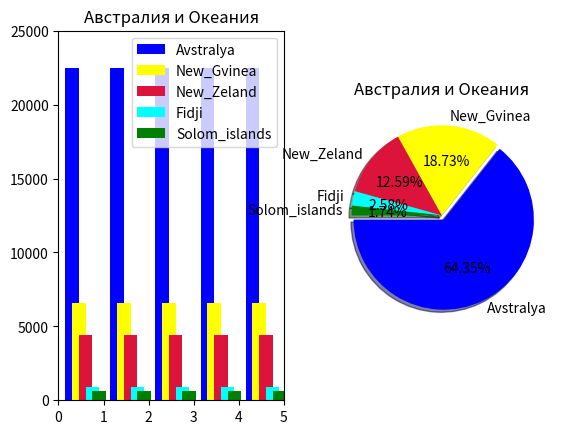

The matplotlib source for this figure:
import matplotlib.pyplot as plt
import numpy as np
import math 
import sympy as sym
#задание №1
def grafiki_avstralia():#Австралия и Океания
    
    continents=['Avstralya','New_Gvinea','New_Zeland','Fidji','Solom_islands' ]
    av=[22507]
    n_gv=[6552]
    n_zel=[4402]
    fid=[903]
    sol=[610]
    colors=['blue','yellow','#DC143C','#00FFFF', 'green', '#6A5ACD']
    index=np.arange(5)
    step=0.3# размещение графиков относительно друг друга
    figure = plt.figure(frameon=True,edgecolor='#6A5ACD', dpi = 90)
    explode1 = [0.05,0,0,0,0]
    ex1 = figure.add_subplot(1,2,1,title='Австралия и Океания')
    ex2 = figure.add_subplot(1,2,2, title='Австралия и Океания')# создаем 2 фигур для размещения графиков, 1 ряда, 2 колонки, далее номер фигуры по порядку
  
    ex1.axis([0,5,0,25000])#деление по оси ОУ
  
    ex1.bar(index+step,av,step,color='blue',label='Avstralya' )#гистограмма для населения Австралии
    ex1.bar(index+step*1.5,n_gv,step,color='yellow',label='New_Gvinea') #гистограмма для населения Новой Гвинеи
    ex1.bar(index+step*2,n_zel,step,color='#DC143C',label='New_Zeland') #гистограмма для населения Новой зеландии
    ex1.bar(index+step*2.5,fid,step,color='#00FFFF',label='Fidji') #гистограмма для населения Фиджи
    ex1.bar(index+step*3,sol,step,color='green',label='Solom_islands') #гистограмма для населения Соломоновы Острова
    ex1.legend(loc='upper right', fontsize=10)# легенда на грфике

    ex2.pie([av[0],n_gv[0],n_zel[0],fid[0],sol[0]],labels=continents,explode = explode1,colors=colors,startangle=180, autopct="%2.2f%%",shadow = True )
    
    plt.show()
grafiki_avstralia()   

def grafiki_northern_states():
    continents=['USA','Mexico','Kanada','Guatemala','Cuba' ]
    usa=[321.2]
    mex=[121]
    kan=[35.8]
    guat=[16.1]
    kub=[11.2]
    colors=['blue','#008000','#DC143C', '#B0E0E6', '#FF0000']
    index=np.arange(5)
    step=0.3
    figure = plt.figure(frameon=True,edgecolor='#6A5ACD', dpi = 90)
    explode1 = [0.05,0,0,0,0]
    ex1 = figure.add_subplot(1,2,1,title='Северная Америка')
    ex2 = figure.add_subplot(1,2,2, title='Северная Америка')# создаем 2 фигур для размещения графиков, 1 ряда, 2 колонки, далее номер фигуры по порядку
  
    ex1.axis([0,5,0,350])#деление по оси ОУ
  
    ex1.bar(index+step,usa,step,color='blue',label='USA' )#гистограмма для населения Америки
    ex1.bar(index+step*1.5,mex,step,color='#008000',label='Mexico') #гистограмма для населения Мексика
    ex1.bar(index+step*2,kan,step,color='#DC143C',label='Kanada') #гистограмма для населения Канада
    ex1.bar(index+step*2.5,guat,step,color='#B0E0E6',label='Guatemala') #гистограмма для населения Гватемала
    ex1.bar(index+step*3,kub,step,color='#FF0000',label='Cuba') #гистограмма для населения Куба
    ex1.legend(loc='upper right', fontsize=10)# легенда на грфике

    ex2.pie([usa[0],mex[0],kan[0],guat[0],kub[0]],labels=continents,explode = explode1,colors=colors,startangle=180, autopct="%2.2f%%",shadow = True )
    
    plt.show()

#grafiki_northern_states()

def grafiki_south_america():
    continents=['Brazil','Colombia','Argentina','Venezuela','Peru' ]
    br=[207.3]
    col=[47.7]
    arg=[44.3]
    ven=[31.3]
    per=[31]
    colors=['#228B22','#FFFF00','#4682B4', '#0000FF', '#B22222']
    index=np.arange(5)
    step=0.3
    figure = plt.figure(frameon=True,edgecolor='#6A5ACD', dpi = 90)
    explode1 = [0.05,0,0,0,0]
    ex1 = figure.add_subplot(1,2,1,title='Южная Америка')
    ex2 = figure.add_subplot(1,2,2, title='Южная Америка')# создаем 2 фигур для размещения графиков, 1 ряда, 2 колонки, далее номер фигуры по порядку
  
    ex1.axis([0,5,0,225])#деление по оси ОУ
  
    ex1.bar(index+step,br,step,color='#228B22',label='Brazil' )#гистограмма для населения Америки
    ex1.bar(index+step*1.5,col,step,color='#FFFF00',label='Colombia') #гистограмма для населения Мексика
    ex1.bar(index+step*2,arg,step,color='#4682B4',label='Argentina') #гистограмма для населения Канада
    ex1.bar(index+step*2.5,ven,step,color='#0000FF',label='Venezuela') #гистограмма для населения Гватемала
    ex1.bar(index+step*3,per,step,color='#B22222',label='Peru') #гистограмма для населения Куба
    ex1.legend(loc='upper right', fontsize=10)# легенда на грфике

    ex2.pie([br[0],col[0],arg[0],ven[0],per[0]],labels=continents,explode = explode1,colors=colors,startangle=180, autopct="%2.2f%%",shadow = True )
    
    plt.show()
#grafiki_south_america()

def grafiki_afrika():#Африка
    continents=['Nigeria','Egypet','Ethiopia','Congo','Tanzania' ]
    nig=[194.0]
    egip=[90.0]
    eth=[89.0]
    con=[77.0]
    tan=[56.0]
    colors=['#00FF7F','red','#FFFF00', '#9ACD32', '#20B2AA']
    index=np.arange(5)
    step=0.3
    figure = plt.figure(frameon=True,edgecolor='#6A5ACD', dpi = 90)
    explode1 = [0.05,0,0,0,0]
    ex1 = figure.add_subplot(1,2,1,title='АФрика')
    ex2 = figure.add_subplot(1,2,2, title='Африка')# создаем 2 фигур для размещения графиков, 1 ряда, 2 колонки, далее номер фигуры по порядку
  
    ex1.axis([0,5,0,200])#деление по оси ОУ
  
    ex1.bar(index+step,nig,step,color='#00FF7F',label='Nigeria' )#гистограмма для населения Нигерии
    ex1.bar(index+step*1.5,egip,step,color='red',label='Egypet') #гистограмма для населения Египта
    ex1.bar(index+step*2,eth,step,color='#FFFF00',label='Ethiopia') #гистограмма для населения Эфиопии
    ex1.bar(index+step*2.5,con,step,color='#9ACD32',label='Congo') #гистограмма для населения Конго
    ex1.bar(index+step*3,tan,step,color='#20B2AA',label='Tanzania') #гистограмма для населения Танзания
    ex1.legend(loc='upper right', fontsize=10)# легенда на грфике

    ex2.pie([nig[0],egip[0],eth[0],con[0],tan[0]],labels=continents,explode = explode1,colors=colors,startangle=180, autopct="%2.2f%%",shadow = True )
    
    plt.show()


#grafiki_afrika()

def grafiki_azia():#Азия
    continents=['China','India','Indonesia','Pakistan','Bangladesh' ]
    ch=[1410.0]
    ind=[1268.0]
    indon=[255.0]
    pak=[196.0]
    ban=[160.0]
    colors=['#8B0000','#FF4500','#FFE4B5', '#006400', '#00FF7F']
    index=np.arange(5)
    step=0.3
    figure = plt.figure(frameon=True,edgecolor='#6A5ACD', dpi = 90)
    explode1 = [0.05,0,0,0,0]
    ex1 = figure.add_subplot(1,2,1,title='Азия')
    ex2 = figure.add_subplot(1,2,2, title='Азия')# создаем 2 фигур для размещения графиков, 1 ряда, 2 колонки, далее номер фигуры по порядку
  
    ex1.axis([0,5,0,1600])#деление по оси ОУ
  
    ex1.bar(index+step,ch,step,color='#8B0000',label='China' )#гистограмма для населения Америки
    ex1.bar(index+step*1.5,ind,step,color='#FF4500',label='India') #гистограмма для населения Мексика
    ex1.bar(index+step*2,indon,step,color='#FFE4B5',label='Indonesia') #гистограмма для населения Канада
    ex1.bar(index+step*2.5,pak,step,color='#006400',label='Pakistan') #гистограмма для населения Гватемала
    ex1.bar(index+step*3,ban,step,color='#00FF7F',label='Bangladesh') #гистограмма для населения Куба
    ex1.legend(loc='upper right', fontsize=10)# легенда на грфике

    ex2.pie([ch[0],ind[0],indon[0],pak[0],ban[0]],labels=continents,explode = explode1,colors=colors,startangle=180, autopct="%2.2f%%",shadow = True )
    
    plt.show()
#grafiki_azia()
def grafiki_europe():#Европа
    continents=['Germany','France','England','Italy','Spain' ]
    ger=[84.7]
    fr=[68.14]
    en=[67.79]
    it=[59.0]
    sp=[48.59]
    colors=['#FFD700','#0000CD','#B22222', '#32CD32', '#FF4500']
    index=np.arange(5)
    step=0.3
    figure = plt.figure(frameon=True,edgecolor='#6A5ACD', dpi = 90)
    explode1 = [0.05,0,0,0,0]
    ex1 = figure.add_subplot(1,2,1,title='Азия')
    ex2 = figure.add_subplot(1,2,2, title='Азия')# создаем 2 фигур для размещения графиков, 1 ряда, 2 колонки, далее номер фигуры по порядку
  
    ex1.axis([0,5,0,101])#деление по оси ОУ
  
    ex1.bar(index+step,ger,step,color='#FFD700',label='Germany' )#гистограмма для населения Америки
    ex1.bar(index+step*1.5,fr,step,color='#0000CD',label='France') #гистограмма для населения Мексика
    ex1.bar(index+step*2,en,step,color='#B22222',label='England') #гистограмма для населения Канада
    ex1.bar(index+step*2.5,it,step,color='#32CD32',label='Italy') #гистограмма для населения Гватемала
    ex1.bar(index+step*3,sp,step,color='#FF4500',label='Spain') #гистограмма для населения Куба
    ex1.legend(loc='upper right', fontsize=10)# легенда на грфике

    ex2.pie([ger[0],fr[0],en[0],it[0],sp[0]],labels=continents,explode = explode1,colors=colors,startangle=180, autopct="%2.2f%%",shadow = True )
    
    plt.show()
#grafiki_europe()

#задание №2

def grafiki_region():#Общий
    continents=['Australia','North America','South America','Africa','Asia','Europe' ]
    av=[23]
    nor=[321.2]
    s=[207.3]
    af=[194]
    asi=[1410]
    eur=[84.7]

    colors=['#20B2AA','#8B0000','#008000', '#00FF7F', '#FF0000','#FFA500']
    index=np.arange(6)
    step=0.3
    figure = plt.figure()
    explode1 = [0.05,0.05,0.05,0.05,0.05,0.05]
    #fig = plt.figure(frameon=True,edgecolor='#6A5ACD',dpi = 100)
    ex1 = figure.add_subplot(1,2,1,title='Регионы')
    ex2 = figure.add_subplot(1,2,2, title='Регионы')# создаем 2 фигур для размещения графиков, 1 ряда, 2 колонки, далее номер фигуры по порядку
  
    ex1.axis([0,6,0,1600])#деление по оси ОУ
  
    ex1.bar(index+step,av,step,color='#20B2AA',label='Australia' )#гистограмма для населения Австралии
    ex1.bar(index+step*1.5,nor,step,color='#8B0000',label='North America') #гистограмма для населения Северной Америки
    ex1.bar(index+step*2,s,step,color='#008000',label='South America') #гистограмма для населения Южной Америки
    ex1.bar(index+step*2.5,af,step,color='#00FF7F',label='Africa') #гистограмма для населения Африка
    ex1.bar(index+step*3,asi,step,color='#FF0000',label='Asia') #гистограмма для населения Азия
    ex1.bar(index+step*3,eur,step,color='#FFA500',label='Europe') #гистограмма для населения Европа

    ex1.legend(loc='upper right', fontsize=10)# легенда на грфике

    ex2.pie([av[0],nor[0],s[0],af[0],asi[0],eur[0]],labels=continents,explode = explode1,colors=colors,startangle=180, autopct="%2.2f%%",shadow = True )
    
    plt.show()
#grafiki_region()
